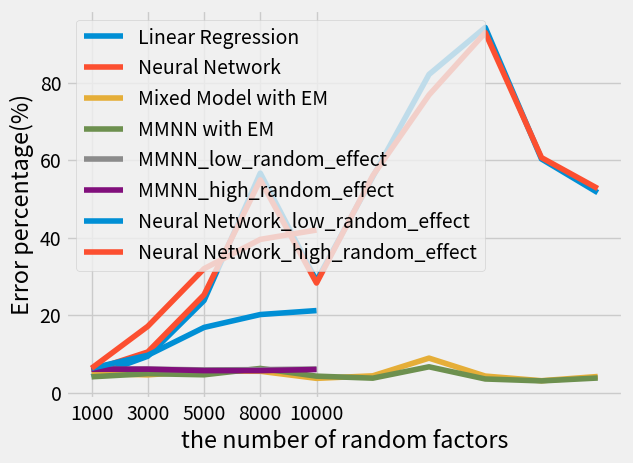

Here is the Python script that generated this plot:
# -*- coding: utf-8 -*-
"""
Created on Tue Apr 30 15:54:35 2019

[redacted]
"""

import matplotlib.pyplot as plt
import numpy as np
#Error vs random effect
a=[[0,4.12,5.76,4.97,4.1],
[1,9.41,10.51,4.6,4.91],
[2,23.79,25.26,5.58,4.62],
[3,56.65,54.92,5.53,6.26],
[4,28.81,28.3,3.7,4.27],
[5,55.71,55.99,4.35,3.75],
[6,82.12,76.83,8.92,6.68],
[7,94.25,92.92,4.29,3.54],
[8,60.31,60.66,3.09,3.04],
[9,51.63,52.69,4.18,3.79]]
a=np.array(a).T
plt.style.use('fivethirtyeight')
plt.plot(a[0],a[1],label="Linear Regression")
plt.plot(a[0],a[2],label="Neural Network")
plt.plot(a[0],a[3],label="Mixed Model with EM")
plt.plot(a[0],a[4],label="MMNN with EM")
plt.legend()
plt.xlabel('Random Effect')
plt.ylabel('Error percentage(%)')
plt.show()

#Error vs # of random factors
b=[[6.01,6.06,6.31,6.31],
[6.08,6.07,9.66,17.13],
[5.88,5.7,16.84,31.99],
[5.95,5.69,20.17,39.56],
[6.11,5.99,21.19,41.98]
]
b=np.array(b).T
name=["1000","3000","5000","8000","10000"]
plt.style.use('fivethirtyeight')
plt.plot(name,b[0],label="MMNN_low_random_effect")
plt.plot(name,b[1],label="MMNN_high_random_effect")
plt.plot(name,b[2],label="Neural Network_low_random_effect")
plt.plot(name,b[3],label="Neural Network_high_random_effect")
plt.legend()
plt.xlabel('the number of random factors')
plt.ylabel('Error percentage(%)')
plt.show()